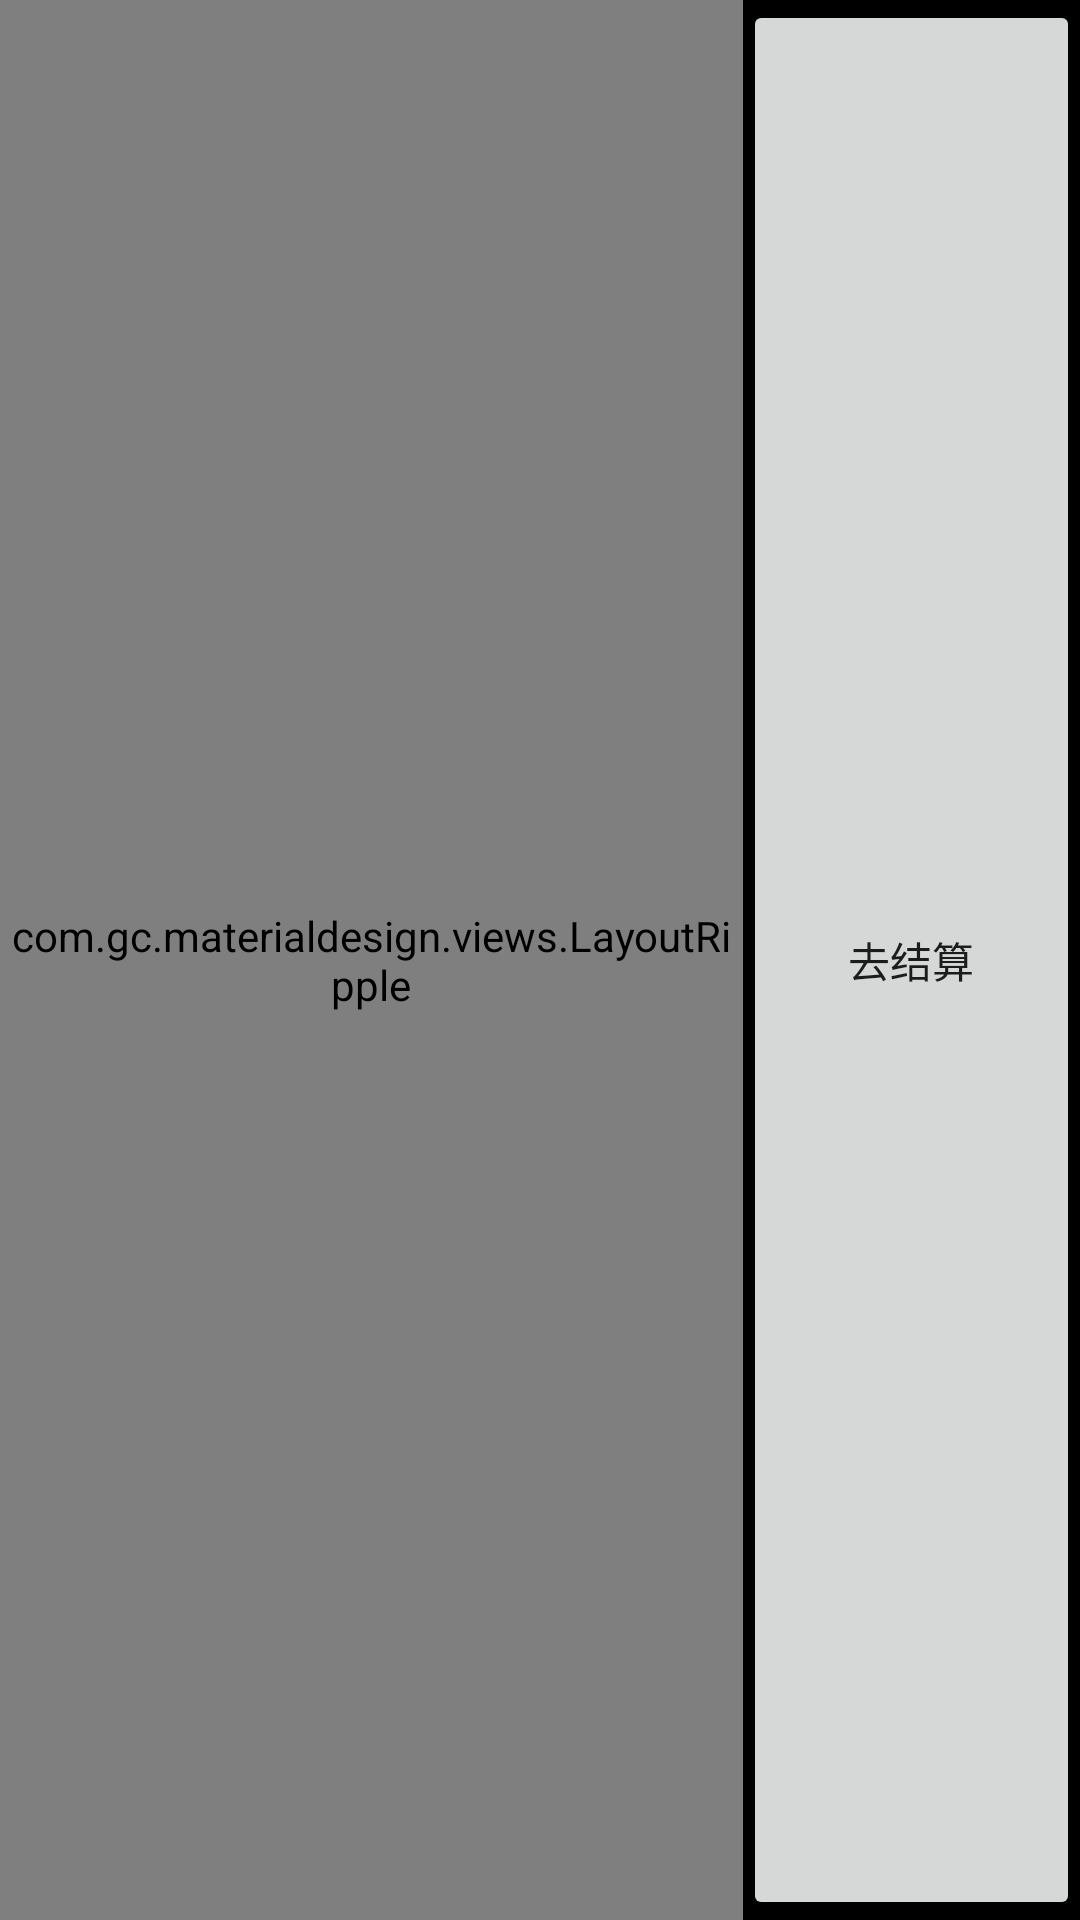

Android layout source for this screen:
<!-- AndroidManifest.xml: application theme Zql_theme_fullScreen -->
<!-- res/layout/layout_custom.xml -->
<?xml version="1.0" encoding="utf-8"?>
<LinearLayout xmlns:android="http://schemas.android.com/apk/res/android"
    android:layout_width="match_parent"
    android:layout_height="65dp"
    android:background="@color/colorItemViewPageCardText"
    android:orientation="horizontal">
    <com.gc.materialdesign.views.LayoutRipple
        android:id="@+id/itemButtons"
        android:layout_width="match_parent"
        android:layout_weight="3"
        android:layout_height="match_parent"
        android:clickable="true" >

    <TextView
        android:layout_width="match_parent"
        android:layout_height="match_parent"
        android:gravity="center"
        android:text="Custom Layout"
        android:textColor="@color/colorAccent"
        android:textSize="24sp" />
    </com.gc.materialdesign.views.LayoutRipple>

    <Button
        android:id="@+id/buttonPanel"
        android:layout_width="150dp"
        android:layout_weight="1"
        android:layout_gravity="right"
        android:layout_height="match_parent"
        android:text="去结算" />


</LinearLayout>
<!-- resources referenced by this layout -->
<resources>
  <color name="colorAccent">#FF4081</color>
  <color name="colorItemViewPageCardText">#000</color>
  <style name="Zql_theme_fullScreen" parent="Theme.AppCompat.Light.NoActionBar">
          
          <item name="colorPrimary">@color/colorPrimary</item>
          <item name="colorPrimaryDark">@color/colorPrimaryDark</item>
          <item name="colorAccent">@color/colorAccent</item>
      </style>
  <color name="colorPrimary">#3F51B5</color>
  <color name="colorPrimaryDark">#303F9F</color>
</resources>
